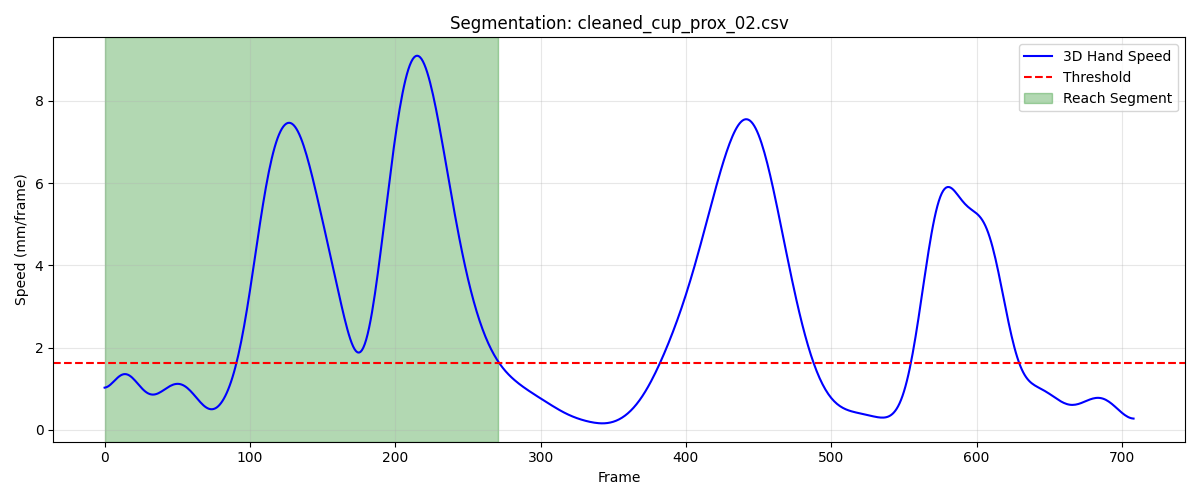

The file beside this chart, header and first rows:
frame, sub_frame, shoulderr_x, shoulderr_y, shoulderr_z, humr1_x, humr1_y, humr1_z, humr2_x, humr2_y, humr2_z, humr3_x, humr3_y, humr3_z, humr4_x, humr4_y, humr4_z, humr5_x, humr5_y, humr5_z, humr6_x, humr6_y, humr6_z, humr7_x
1, 0, 205.2, -590, 724.7, 239.9, -558.8, 597.4, 237.8, -554, 524.8, 231.5, -610.3, 594.9, 192.6, -516.9, 582.2, 232.1, -615.8, 535.6, 198.4, -525.4, 526.4, 167.6
2, 0, 205, -590.4, 724.8, 239.8, -559.1, 597.6, 237.7, -554.2, 525, 231.3, -610.6, 594.9, 192.7, -517, 582.5, 231.9, -616, 535.6, 198.4, -525.5, 526.6, 167.5
3, 0, 204.8, -590.7, 725, 239.7, -559.5, 597.8, 237.8, -554.4, 525.1, 231, -611, 595, 192.8, -517.1, 582.7, 231.6, -616.2, 535.7, 198.5, -525.5, 526.8, 167.4
4, 0, 204.6, -591.1, 725.1, 239.6, -559.9, 597.9, 237.8, -554.6, 525.3, 230.8, -611.3, 595, 192.9, -517.2, 582.9, 231.3, -616.4, 535.7, 198.6, -525.6, 527, 167.4
5, 0, 204.3, -591.5, 725.3, 239.4, -560.3, 598.1, 237.8, -554.8, 525.5, 230.5, -611.7, 595.1, 193.1, -517.3, 583.2, 231, -616.6, 535.8, 198.8, -525.6, 527.2, 167.3
6, 0, 204.1, -591.9, 725.4, 239.3, -560.6, 598.4, 237.8, -555, 525.8, 230.3, -612, 595.2, 193.2, -517.4, 583.4, 230.8, -616.7, 535.9, 198.9, -525.6, 527.5, 167.2
7, 0, 203.9, -592.2, 725.6, 239.2, -561, 598.6, 237.9, -555.3, 526, 230.1, -612.3, 595.3, 193.4, -517.6, 583.7, 230.5, -616.9, 536, 199.1, -525.7, 527.7, 167.1
8, 0, 203.6, -592.6, 725.7, 239.1, -561.4, 598.8, 237.9, -555.5, 526.3, 229.8, -612.7, 595.4, 193.5, -517.7, 584, 230.2, -617.1, 536.1, 199.3, -525.7, 528, 167.1
9, 0, 203.4, -593, 725.9, 239.1, -561.8, 599.1, 238, -555.6, 526.5, 229.6, -613, 595.5, 193.6, -517.9, 584.3, 230, -617.3, 536.2, 199.4, -525.7, 528.2, 167
10, 0, 203.1, -593.4, 726, 239, -562.1, 599.3, 238.1, -555.8, 526.8, 229.4, -613.3, 595.6, 193.6, -518.1, 584.6, 229.8, -617.4, 536.3, 199.6, -525.8, 528.5, 167.1
11, 0, 202.9, -593.8, 726.2, 238.9, -562.4, 599.5, 238.1, -556, 527, 229.2, -613.6, 595.7, 193.7, -518.3, 584.8, 229.6, -617.6, 536.4, 199.7, -525.9, 528.7, 167.2
12, 0, 202.6, -594.2, 726.3, 238.8, -562.7, 599.8, 238.2, -556.1, 527.2, 229, -613.9, 595.8, 193.7, -518.5, 585.1, 229.5, -617.8, 536.5, 199.8, -525.9, 529, 167.3
13, 0, 202.4, -594.6, 726.4, 238.8, -563, 600, 238.2, -556.3, 527.5, 228.8, -614.1, 595.9, 193.7, -518.8, 585.3, 229.4, -617.9, 536.6, 199.9, -526.1, 529.2, 167.6
14, 0, 202.2, -595.0, 726.5, 238.7, -563.3, 600.2, 238.3, -556.5, 527.7, 228.6, -614.4, 596, 193.7, -519, 585.5, 229.3, -618.1, 536.7, 200, -526.2, 529.4, 167.9
15, 0, 202, -595.4, 726.7, 238.7, -563.6, 600.4, 238.4, -556.7, 527.9, 228.5, -614.7, 596.1, 193.6, -519.3, 585.6, 229.2, -618.3, 536.8, 200.1, -526.4, 529.6, 168.2
16, 0, 201.7, -595.8, 726.7, 238.7, -564, 600.6, 238.5, -556.9, 528.1, 228.3, -615, 596.2, 193.6, -519.6, 585.8, 229.2, -618.5, 536.9, 200.3, -526.6, 529.8, 168.6
17, 0, 201.5, -596.2, 726.8, 238.6, -564.3, 600.7, 238.6, -557.2, 528.3, 228.2, -615.3, 596.3, 193.7, -520, 585.9, 229.2, -618.7, 537, 200.4, -526.8, 529.9, 169
18, 0, 201.3, -596.5, 726.9, 238.6, -564.7, 600.9, 238.7, -557.5, 528.4, 228.1, -615.6, 596.4, 193.7, -520.3, 586.1, 229.2, -619, 537.1, 200.5, -527.1, 530.1, 169.4
19, 0, 201.1, -596.9, 727, 238.6, -565.1, 601.1, 238.9, -557.8, 528.6, 227.9, -616, 596.6, 193.8, -520.6, 586.2, 229.2, -619.4, 537.2, 200.7, -527.4, 530.2, 169.8
20, 0, 200.9, -597.3, 727, 238.6, -565.5, 601.2, 239, -558.2, 528.8, 227.8, -616.4, 596.7, 193.8, -521, 586.3, 229.1, -619.8, 537.3, 200.9, -527.8, 530.4, 170.2
21, 0, 200.7, -597.7, 727.1, 238.6, -566, 601.4, 239.1, -558.7, 528.9, 227.6, -616.8, 596.8, 194, -521.4, 586.4, 229.1, -620.2, 537.4, 201.1, -528.2, 530.5, 170.5
22, 0, 200.5, -598.1, 727.1, 238.6, -566.5, 601.6, 239.3, -559.2, 529.1, 227.5, -617.3, 596.9, 194.1, -521.8, 586.6, 229, -620.7, 537.6, 201.2, -528.6, 530.6, 170.8
23, 0, 200.4, -598.5, 727.2, 238.6, -567, 601.7, 239.4, -559.7, 529.3, 227.3, -617.8, 597.1, 194.2, -522.3, 586.7, 228.9, -621.1, 537.7, 201.4, -529, 530.7, 171
24, 0, 200.2, -598.9, 727.2, 238.6, -567.6, 601.9, 239.5, -560.3, 529.4, 227.1, -618.3, 597.2, 194.3, -522.7, 586.8, 228.8, -621.7, 537.9, 201.6, -529.5, 530.8, 171.3
25, 0, 200, -599.3, 727.3, 238.6, -568.2, 602, 239.6, -560.8, 529.6, 226.9, -618.8, 597.3, 194.4, -523.2, 586.9, 228.7, -622.2, 538, 201.8, -529.9, 530.9, 171.4
26, 0, 199.8, -599.7, 727.4, 238.6, -568.7, 602.2, 239.6, -561.4, 529.7, 226.7, -619.4, 597.5, 194.5, -523.7, 586.9, 228.5, -622.8, 538.1, 201.9, -530.4, 531, 171.6
27, 0, 199.7, -600.1, 727.4, 238.6, -569.3, 602.3, 239.7, -562, 529.8, 226.5, -619.9, 597.6, 194.6, -524.1, 587, 228.3, -623.3, 538.3, 202.1, -530.9, 531.1, 171.7
28, 0, 199.5, -600.5, 727.5, 238.5, -569.9, 602.4, 239.7, -562.6, 529.9, 226.3, -620.4, 597.7, 194.7, -524.5, 587.1, 228.2, -623.9, 538.4, 202.1, -531.4, 531.1, 171.7
29, 0, 199.4, -600.9, 727.5, 238.4, -570.4, 602.5, 239.6, -563.2, 530, 226.2, -620.9, 597.8, 194.8, -525, 587.1, 228, -624.4, 538.5, 202.2, -531.9, 531.2, 171.7
30, 0, 199.2, -601.2, 727.6, 238.3, -571, 602.5, 239.6, -563.8, 530.1, 226, -621.5, 597.9, 194.8, -525.4, 587.2, 227.8, -625, 538.6, 202.2, -532.4, 531.2, 171.6
31, 0, 199.1, -601.6, 727.6, 238.2, -571.5, 602.6, 239.5, -564.3, 530.1, 225.8, -621.9, 598, 194.9, -525.8, 587.2, 227.6, -625.5, 538.7, 202.2, -532.9, 531.3, 171.5
32, 0, 198.9, -601.9, 727.7, 238.1, -571.9, 602.6, 239.4, -564.9, 530.2, 225.6, -622.4, 598.1, 194.9, -526.2, 587.3, 227.4, -626, 538.8, 202.1, -533.4, 531.3, 171.3
33, 0, 198.8, -602.3, 727.7, 238, -572.4, 602.7, 239.3, -565.4, 530.2, 225.4, -622.9, 598.1, 194.8, -526.6, 587.3, 227.2, -626.5, 538.8, 202, -533.8, 531.3, 171
34, 0, 198.6, -602.6, 727.7, 237.9, -572.8, 602.7, 239.1, -565.8, 530.2, 225.2, -623.3, 598.2, 194.7, -527, 587.3, 226.9, -626.9, 538.9, 201.9, -534.3, 531.3, 170.8
35, 0, 198.5, -602.9, 727.7, 237.7, -573.2, 602.7, 238.9, -566.3, 530.2, 225.1, -623.7, 598.2, 194.6, -527.3, 587.3, 226.7, -627.3, 538.9, 201.7, -534.7, 531.3, 170.4
36, 0, 198.4, -603.2, 727.7, 237.5, -573.6, 602.6, 238.7, -566.7, 530.1, 224.9, -624.1, 598.2, 194.4, -527.7, 587.3, 226.5, -627.7, 538.9, 201.5, -535.1, 531.3, 170.1
37, 0, 198.3, -603.5, 727.8, 237.4, -573.9, 602.6, 238.5, -567, 530.1, 224.8, -624.4, 598.2, 194.3, -528, 587.2, 226.3, -628.1, 538.9, 201.3, -535.4, 531.3, 169.7
38, 0, 198.2, -603.8, 727.8, 237.2, -574.2, 602.6, 238.2, -567.4, 530.1, 224.6, -624.7, 598.2, 194, -528.4, 587.2, 226, -628.4, 538.9, 201.1, -535.8, 531.2, 169.3
39, 0, 198.1, -604, 727.8, 237, -574.5, 602.5, 237.9, -567.7, 530, 224.4, -625, 598.2, 193.8, -528.7, 587.2, 225.8, -628.8, 538.9, 200.8, -536.1, 531.2, 168.8
40, 0, 198, -604.3, 727.8, 236.8, -574.8, 602.5, 237.6, -568.0, 530, 224.3, -625.3, 598.2, 193.5, -529, 587.1, 225.6, -629.1, 538.9, 200.5, -536.4, 531.2, 168.4
41, 0, 197.9, -604.5, 727.8, 236.6, -575, 602.4, 237.3, -568.3, 529.9, 224.1, -625.5, 598.2, 193.2, -529.3, 587.1, 225.3, -629.3, 538.9, 200.1, -536.7, 531.2, 167.8
42, 0, 197.8, -604.7, 727.8, 236.4, -575.2, 602.4, 237, -568.5, 529.8, 224, -625.7, 598.2, 192.9, -529.6, 587.1, 225.1, -629.6, 538.9, 199.8, -536.9, 531.1, 167.3
43, 0, 197.7, -604.9, 727.8, 236.2, -575.4, 602.3, 236.6, -568.7, 529.7, 223.9, -625.9, 598.2, 192.6, -529.8, 587, 224.9, -629.8, 538.8, 199.4, -537.2, 531.1, 166.7
44, 0, 197.6, -605.1, 727.8, 235.9, -575.5, 602.2, 236.3, -568.9, 529.7, 223.8, -626.1, 598.2, 192.3, -530, 587, 224.7, -630, 538.8, 199, -537.4, 531.1, 166.1
45, 0, 197.6, -605.3, 727.8, 235.7, -575.6, 602.2, 235.9, -569.1, 529.6, 223.7, -626.3, 598.1, 192, -530.2, 586.9, 224.5, -630.3, 538.8, 198.6, -537.6, 531, 165.5
46, 0, 197.5, -605.5, 727.8, 235.5, -575.8, 602.1, 235.5, -569.3, 529.5, 223.5, -626.5, 598.1, 191.6, -530.4, 586.9, 224.3, -630.5, 538.8, 198.2, -537.9, 531, 164.9
47, 0, 197.4, -605.7, 727.8, 235.2, -575.9, 602, 235.2, -569.4, 529.4, 223.5, -626.6, 598.1, 191.3, -530.6, 586.9, 224.1, -630.6, 538.7, 197.8, -538.1, 530.9, 164.3
48, 0, 197.4, -605.9, 727.8, 235, -576, 601.9, 234.8, -569.6, 529.4, 223.4, -626.8, 598.1, 191, -530.8, 586.8, 223.9, -630.8, 538.7, 197.4, -538.3, 530.9, 163.6
49, 0, 197.3, -606.1, 727.8, 234.7, -576.1, 601.9, 234.4, -569.7, 529.3, 223.3, -626.9, 598, 190.7, -531, 586.8, 223.7, -631, 538.7, 196.9, -538.5, 530.8, 163
50, 0, 197.2, -606.3, 727.8, 234.4, -576.2, 601.8, 234, -569.9, 529.2, 223.2, -627.1, 598, 190.3, -531.1, 586.8, 223.5, -631.2, 538.7, 196.5, -538.7, 530.8, 162.4
51, 0, 197.2, -606.5, 727.8, 234.2, -576.4, 601.7, 233.7, -570, 529.1, 223.1, -627.2, 598, 190, -531.3, 586.7, 223.3, -631.4, 538.6, 196.1, -538.9, 530.8, 161.8
52, 0, 197.1, -606.7, 727.8, 233.9, -576.5, 601.6, 233.3, -570.2, 529.1, 223, -627.4, 597.9, 189.7, -531.5, 586.7, 223.1, -631.5, 538.6, 195.7, -539.1, 530.7, 161.2
53, 0, 197.1, -606.9, 727.8, 233.7, -576.6, 601.5, 232.9, -570.4, 529, 222.9, -627.6, 597.9, 189.3, -531.7, 586.7, 222.9, -631.7, 538.6, 195.3, -539.4, 530.7, 160.6
54, 0, 197, -607.1, 727.9, 233.5, -576.7, 601.5, 232.6, -570.5, 528.9, 222.8, -627.7, 597.9, 189, -531.9, 586.6, 222.8, -631.9, 538.6, 194.8, -539.6, 530.7, 160
55, 0, 196.9, -607.4, 727.9, 233.2, -576.9, 601.4, 232.2, -570.7, 528.9, 222.7, -627.9, 597.8, 188.7, -532.1, 586.6, 222.6, -632.1, 538.5, 194.4, -539.9, 530.6, 159.5
56, 0, 196.8, -607.6, 727.9, 233, -577.1, 601.3, 231.9, -570.9, 528.8, 222.6, -628.1, 597.8, 188.4, -532.3, 586.6, 222.4, -632.3, 538.5, 194, -540.1, 530.6, 158.9
57, 0, 196.8, -607.9, 727.9, 232.8, -577.2, 601.3, 231.5, -571.1, 528.8, 222.6, -628.3, 597.8, 188.1, -532.5, 586.6, 222.2, -632.6, 538.5, 193.7, -540.4, 530.6, 158.4
58, 0, 196.7, -608.1, 727.9, 232.6, -577.4, 601.2, 231.2, -571.3, 528.7, 222.4, -628.6, 597.7, 187.8, -532.8, 586.6, 222.1, -632.8, 538.4, 193.3, -540.6, 530.6, 157.9
59, 0, 196.6, -608.4, 727.9, 232.4, -577.6, 601.2, 230.9, -571.5, 528.7, 222.3, -628.8, 597.7, 187.5, -533, 586.6, 221.9, -633, 538.4, 192.9, -540.9, 530.6, 157.4
60, 0, 196.5, -608.7, 727.9, 232.2, -577.8, 601.1, 230.6, -571.8, 528.6, 222.2, -629, 597.7, 187.2, -533.3, 586.5, 221.7, -633.3, 538.4, 192.6, -541.2, 530.6, 157
... 212 more rows
